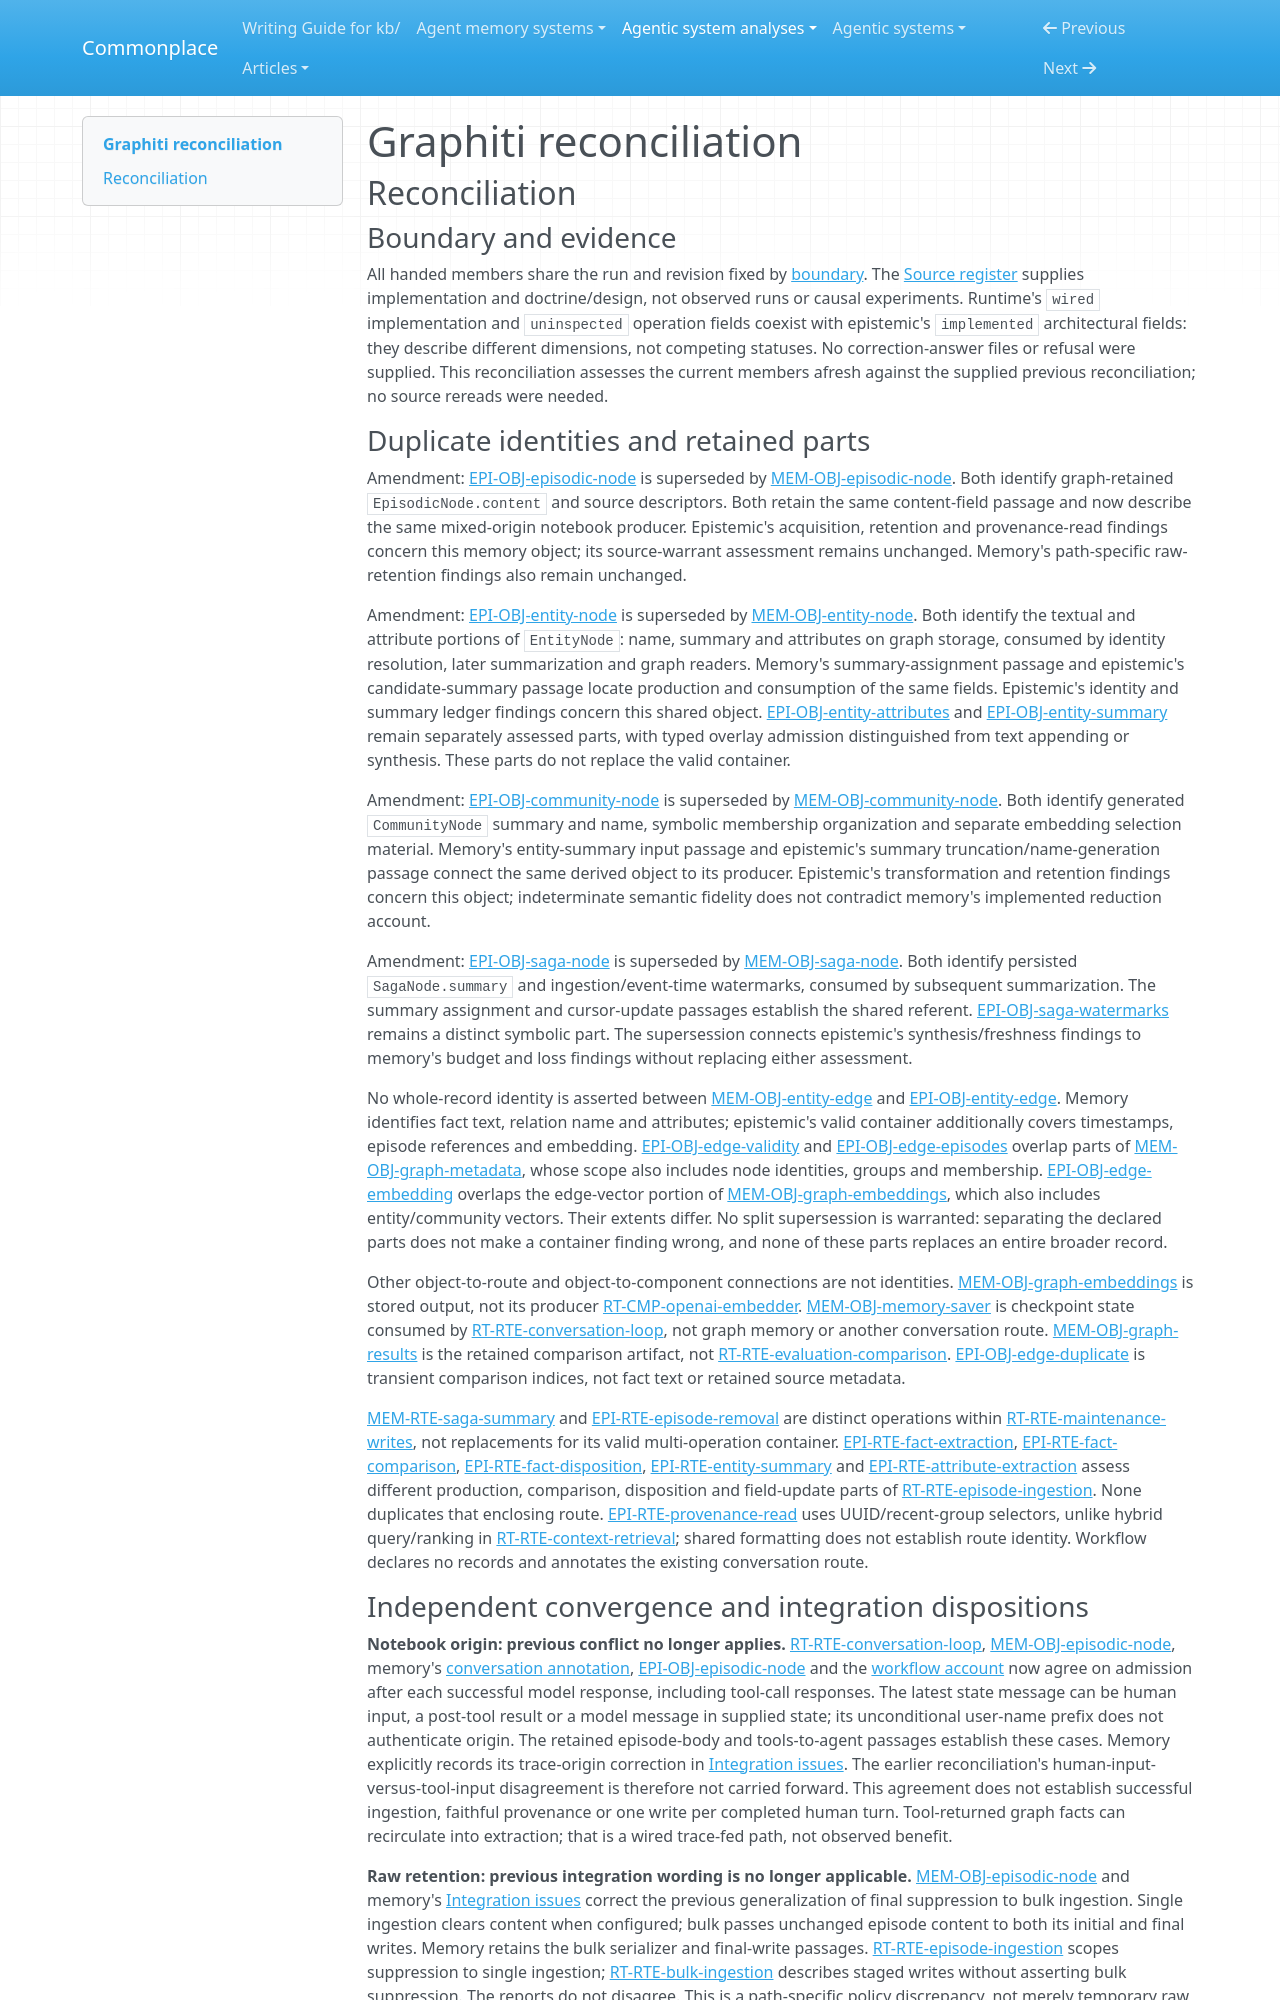

repository: zby/commonplace · page: agentic-system-analyses/retained/getzep--graphiti/reconciliation/index.html · generator: mkdocs

---
type: agentic-system-analyses/types/agentic-system-reconciliation-report.md
description: "Reconciliation of Graphiti's runtime, memory, epistemic and workflow records at the frozen repository revision."
run-id: AAS-2026-10-12-graphiti-1d535ca565a4-01
reviewed-boundary: "964bb11d1e7020e3cc67fab244268b0736b6c219"
---

# Graphiti reconciliation

## Reconciliation

### Boundary and evidence

All handed members share the run and revision fixed by [boundary](boundary.md#boundary-and-evidence). The [Source register](boundary.md#source-register) supplies implementation and doctrine/design, not observed runs or causal experiments. Runtime's `wired` implementation and `uninspected` operation fields coexist with epistemic's `implemented` architectural fields: they describe different dimensions, not competing statuses. No correction-answer files or refusal were supplied. This reconciliation assesses the current members afresh against the supplied previous reconciliation; no source rereads were needed.

### Duplicate identities and retained parts

Amendment: [EPI-OBJ-episodic-node](epistemic.md#epi-obj-episodic-node) is superseded by [MEM-OBJ-episodic-node](memory.md#mem-obj-episodic-node). Both identify graph-retained `EpisodicNode.content` and source descriptors. Both retain the same content-field passage and now describe the same mixed-origin notebook producer. Epistemic's acquisition, retention and provenance-read findings concern this memory object; its source-warrant assessment remains unchanged. Memory's path-specific raw-retention findings also remain unchanged.

Amendment: [EPI-OBJ-entity-node](epistemic.md#epi-obj-entity-node) is superseded by [MEM-OBJ-entity-node](memory.md#mem-obj-entity-node). Both identify the textual and attribute portions of `EntityNode`: name, summary and attributes on graph storage, consumed by identity resolution, later summarization and graph readers. Memory's summary-assignment passage and epistemic's candidate-summary passage locate production and consumption of the same fields. Epistemic's identity and summary ledger findings concern this shared object. [EPI-OBJ-entity-attributes](epistemic.md#epi-obj-entity-attributes) and [EPI-OBJ-entity-summary](epistemic.md#epi-obj-entity-summary) remain separately assessed parts, with typed overlay admission distinguished from text appending or synthesis. These parts do not replace the valid container.

Amendment: [EPI-OBJ-community-node](epistemic.md#epi-obj-community-node) is superseded by [MEM-OBJ-community-node](memory.md#mem-obj-community-node). Both identify generated `CommunityNode` summary and name, symbolic membership organization and separate embedding selection material. Memory's entity-summary input passage and epistemic's summary truncation/name-generation passage connect the same derived object to its producer. Epistemic's transformation and retention findings concern this object; indeterminate semantic fidelity does not contradict memory's implemented reduction account.

Amendment: [EPI-OBJ-saga-node](epistemic.md#epi-obj-saga-node) is superseded by [MEM-OBJ-saga-node](memory.md#mem-obj-saga-node). Both identify persisted `SagaNode.summary` and ingestion/event-time watermarks, consumed by subsequent summarization. The summary assignment and cursor-update passages establish the shared referent. [EPI-OBJ-saga-watermarks](epistemic.md#epi-obj-saga-watermarks) remains a distinct symbolic part. The supersession connects epistemic's synthesis/freshness findings to memory's budget and loss findings without replacing either assessment.

No whole-record identity is asserted between [MEM-OBJ-entity-edge](memory.md#mem-obj-entity-edge) and [EPI-OBJ-entity-edge](epistemic.md#epi-obj-entity-edge). Memory identifies fact text, relation name and attributes; epistemic's valid container additionally covers timestamps, episode references and embedding. [EPI-OBJ-edge-validity](epistemic.md#epi-obj-edge-validity) and [EPI-OBJ-edge-episodes](epistemic.md#epi-obj-edge-episodes) overlap parts of [MEM-OBJ-graph-metadata](memory.md#mem-obj-graph-metadata), whose scope also includes node identities, groups and membership. [EPI-OBJ-edge-embedding](epistemic.md#epi-obj-edge-embedding) overlaps the edge-vector portion of [MEM-OBJ-graph-embeddings](memory.md#mem-obj-graph-embeddings), which also includes entity/community vectors. Their extents differ. No split supersession is warranted: separating the declared parts does not make a container finding wrong, and none of these parts replaces an entire broader record.

Other object-to-route and object-to-component connections are not identities. [MEM-OBJ-graph-embeddings](memory.md#mem-obj-graph-embeddings) is stored output, not its producer [RT-CMP-openai-embedder](runtime.md#rt-cmp-openai-embedder). [MEM-OBJ-memory-saver](memory.md#mem-obj-memory-saver) is checkpoint state consumed by [RT-RTE-conversation-loop](runtime.md#rt-rte-conversation-loop), not graph memory or another conversation route. [MEM-OBJ-graph-results](memory.md#mem-obj-graph-results) is the retained comparison artifact, not [RT-RTE-evaluation-comparison](runtime.md#rt-rte-evaluation-comparison). [EPI-OBJ-edge-duplicate](epistemic.md#epi-obj-edge-duplicate) is transient comparison indices, not fact text or retained source metadata.

[MEM-RTE-saga-summary](memory.md#mem-rte-saga-summary) and [EPI-RTE-episode-removal](epistemic.md#epi-rte-episode-removal) are distinct operations within [RT-RTE-maintenance-writes](runtime.md#rt-rte-maintenance-writes), not replacements for its valid multi-operation container. [EPI-RTE-fact-extraction](epistemic.md#epi-rte-fact-extraction), [EPI-RTE-fact-comparison](epistemic.md#epi-rte-fact-comparison), [EPI-RTE-fact-disposition](epistemic.md#epi-rte-fact-disposition), [EPI-RTE-entity-summary](epistemic.md#epi-rte-entity-summary) and [EPI-RTE-attribute-extraction](epistemic.md#epi-rte-attribute-extraction) assess different production, comparison, disposition and field-update parts of [RT-RTE-episode-ingestion](runtime.md#rt-rte-episode-ingestion). None duplicates that enclosing route. [EPI-RTE-provenance-read](epistemic.md#epi-rte-provenance-read) uses UUID/recent-group selectors, unlike hybrid query/ranking in [RT-RTE-context-retrieval](runtime.md#rt-rte-context-retrieval); shared formatting does not establish route identity. Workflow declares no records and annotates the existing conversation route.
